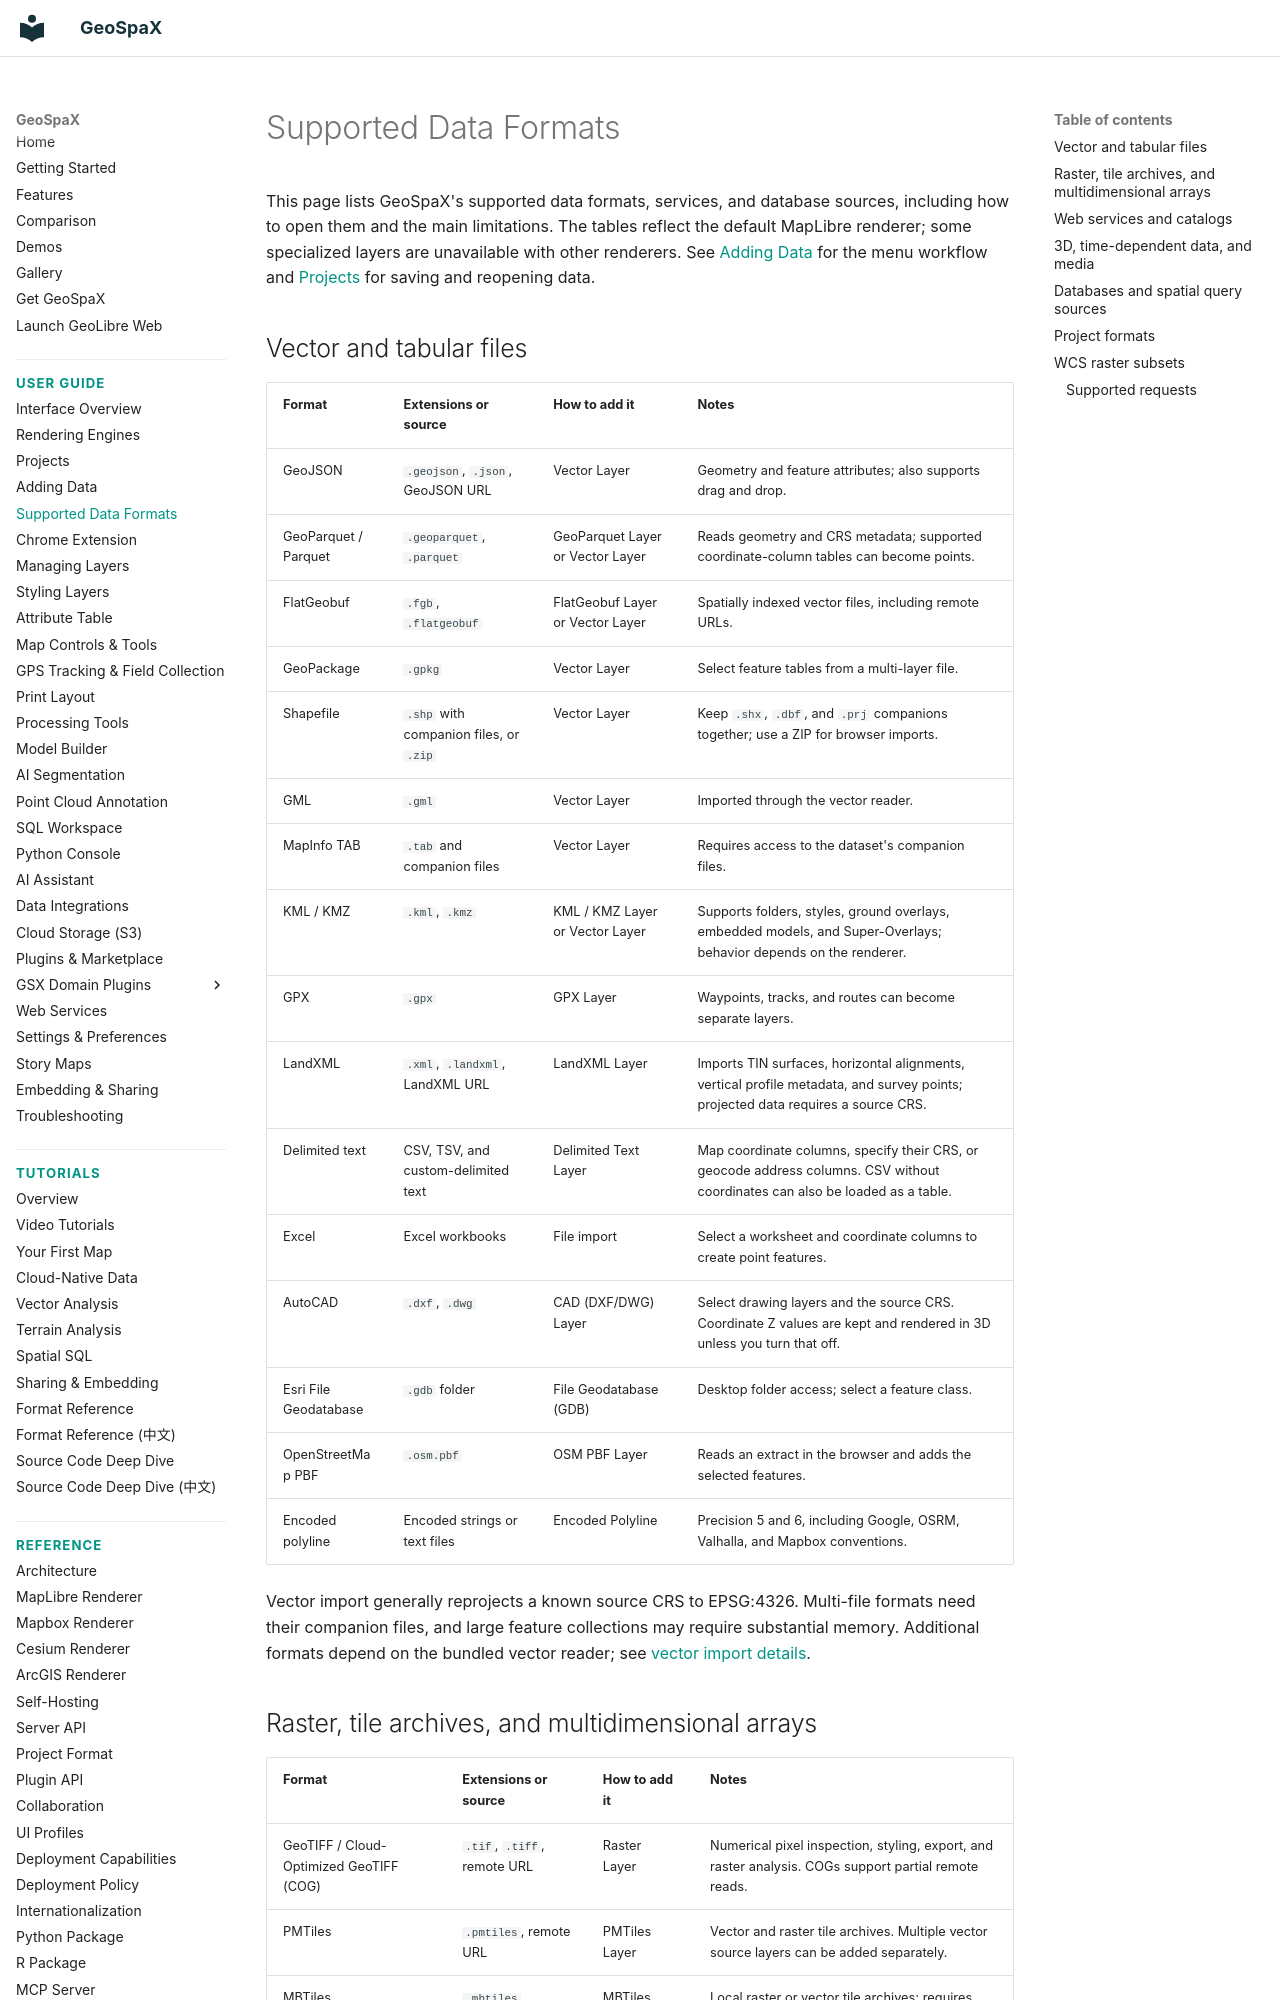

repository: jm0535/GeoSpaX · page: data-formats/index.html · generator: mkdocs

# Supported Data Formats

This page lists GeoSpaX's supported data formats, services, and database
sources, including how to open them and the main limitations. The tables
reflect the default MapLibre renderer; some specialized layers are unavailable
with other renderers. See [Adding Data](user-guide/adding-data.md) for the menu
workflow and [Projects](user-guide/projects.md) for saving and reopening data.

## Vector and tabular files

| Format | Extensions or source | How to add it | Notes |
| --- | --- | --- | --- |
| GeoJSON | `.geojson`, `.json`, GeoJSON URL | Vector Layer | Geometry and feature attributes; also supports drag and drop. |
| GeoParquet / Parquet | `.geoparquet`, `.parquet` | GeoParquet Layer or Vector Layer | Reads geometry and CRS metadata; supported coordinate-column tables can become points. |
| FlatGeobuf | `.fgb`, `.flatgeobuf` | FlatGeobuf Layer or Vector Layer | Spatially indexed vector files, including remote URLs. |
| GeoPackage | `.gpkg` | Vector Layer | Select feature tables from a multi-layer file. |
| Shapefile | `.shp` with companion files, or `.zip` | Vector Layer | Keep `.shx`, `.dbf`, and `.prj` companions together; use a ZIP for browser imports. |
| GML | `.gml` | Vector Layer | Imported through the vector reader. |
| MapInfo TAB | `.tab` and companion files | Vector Layer | Requires access to the dataset's companion files. |
| KML / KMZ | `.kml`, `.kmz` | KML / KMZ Layer or Vector Layer | Supports folders, styles, ground overlays, embedded models, and Super-Overlays; behavior depends on the renderer. |
| GPX | `.gpx` | GPX Layer | Waypoints, tracks, and routes can become separate layers. |
| LandXML | `.xml`, `.landxml`, LandXML URL | LandXML Layer | Imports TIN surfaces, horizontal alignments, vertical profile metadata, and survey points; projected data requires a source CRS. |
| Delimited text | CSV, TSV, and custom-delimited text | Delimited Text Layer | Map coordinate columns, specify their CRS, or geocode address columns. CSV without coordinates can also be loaded as a table. |
| Excel | Excel workbooks | File import | Select a worksheet and coordinate columns to create point features. |
| AutoCAD | `.dxf`, `.dwg` | CAD (DXF/DWG) Layer | Select drawing layers and the source CRS. Coordinate Z values are kept and rendered in 3D unless you turn that off. |
| Esri File Geodatabase | `.gdb` folder | File Geodatabase (GDB) | Desktop folder access; select a feature class. |
| OpenStreetMap PBF | `.osm.pbf` | OSM PBF Layer | Reads an extract in the browser and adds the selected features. |
| Encoded polyline | Encoded strings or text files | Encoded Polyline | Precision 5 and 6, including Google, OSRM, Valhalla, and Mapbox conventions. |

Vector import generally reprojects a known source CRS to EPSG:4326. Multi-file
formats need their companion files, and large feature collections may require
substantial memory. Additional formats depend on the bundled vector reader;
see [vector import details](user-guide/adding-data.md#files).
